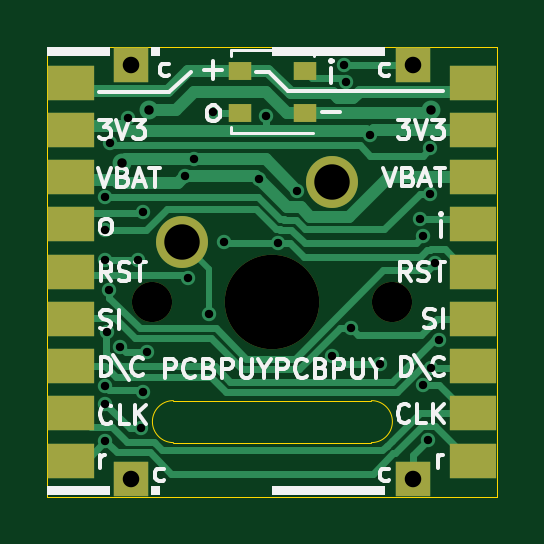
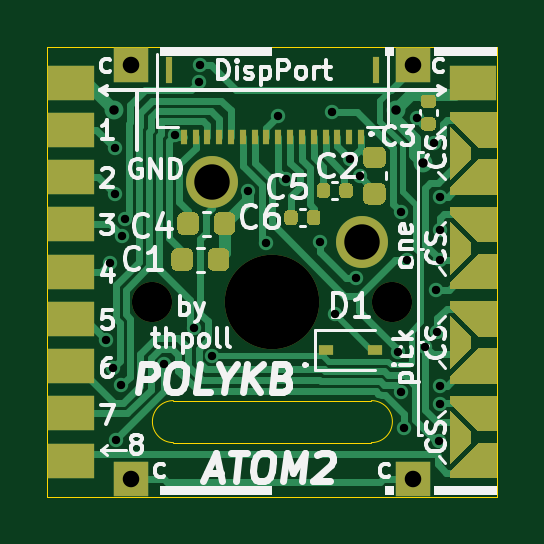
Circuit board: 11 layer files. Board 19.1 x 19.0 mm.
- bottom_copper: poly_kb-B_Cu.gbl (27790 bytes)
- bottom_mask: poly_kb-B_Mask.gbs (8106 bytes)
- paste: poly_kb-B_Paste.gbp (7676 bytes)
- bottom_silk: poly_kb-B_SilkS.gbo (34649 bytes)
- outline: poly_kb-Edge_Cuts.gm1 (953 bytes)
- top_copper: poly_kb-F_Cu.gtl (15026 bytes)
- top_mask: poly_kb-F_Mask.gts (1579 bytes)
- paste: poly_kb-F_Paste.gtp (1149 bytes)
- top_silk: poly_kb-F_SilkS.gto (19189 bytes)
- drill: poly_kb-NPTH.drl (345 bytes)
- drill: poly_kb-PTH.drl (1193 bytes)

=== bottom_copper: poly_kb-B_Cu.gbl (27790 bytes, source omitted) ===
=== bottom_mask: poly_kb-B_Mask.gbs (8106 bytes, source omitted) ===
=== paste: poly_kb-B_Paste.gbp (7676 bytes, source omitted) ===
=== bottom_silk: poly_kb-B_SilkS.gbo (34649 bytes, source omitted) ===
=== outline: poly_kb-Edge_Cuts.gm1 ===
%TF.GenerationSoftware,KiCad,Pcbnew,(5.1.9)-1*%
%TF.CreationDate,2021-09-16T08:42:28+02:00*%
%TF.ProjectId,poly_kb,706f6c79-5f6b-4622-9e6b-696361645f70,rev?*%
%TF.SameCoordinates,Original*%
%TF.FileFunction,Profile,NP*%
%FSLAX46Y46*%
G04 Gerber Fmt 4.6, Leading zero omitted, Abs format (unit mm)*
G04 Created by KiCad (PCBNEW (5.1.9)-1) date 2021-09-16 08:42:28*
%MOMM*%
%LPD*%
G01*
G04 APERTURE LIST*
%TA.AperFunction,Profile*%
%ADD10C,0.050000*%
%TD*%
G04 APERTURE END LIST*
D10*
X274701000Y-122301000D02*
G75*
G02*
X274701000Y-124079000I0J-889000D01*
G01*
X266319000Y-124079000D02*
G75*
G02*
X266319000Y-122301000I0J889000D01*
G01*
X274701000Y-124079000D02*
X266319000Y-124079000D01*
X274701000Y-122301000D02*
X266319000Y-122301000D01*
X280035000Y-126365000D02*
X260985000Y-126365000D01*
X280035000Y-107315000D02*
X260985000Y-107315000D01*
X280035000Y-107315000D02*
X280035000Y-126365000D01*
X260985000Y-107315000D02*
X260985000Y-126365000D01*
M02*

=== top_copper: poly_kb-F_Cu.gtl (15026 bytes, source omitted) ===
=== top_mask: poly_kb-F_Mask.gts ===
%TF.GenerationSoftware,KiCad,Pcbnew,(5.1.9)-1*%
%TF.CreationDate,2021-09-16T08:42:28+02:00*%
%TF.ProjectId,poly_kb,706f6c79-5f6b-4622-9e6b-696361645f70,rev?*%
%TF.SameCoordinates,Original*%
%TF.FileFunction,Soldermask,Top*%
%TF.FilePolarity,Negative*%
%FSLAX46Y46*%
G04 Gerber Fmt 4.6, Leading zero omitted, Abs format (unit mm)*
G04 Created by KiCad (PCBNEW (5.1.9)-1) date 2021-09-16 08:42:28*
%MOMM*%
%LPD*%
G01*
G04 APERTURE LIST*
%ADD10C,2.200000*%
%ADD11C,4.000000*%
%ADD12C,1.700000*%
%ADD13R,2.000000X1.500000*%
%ADD14R,1.500000X1.500000*%
%ADD15R,0.950000X0.800000*%
G04 APERTURE END LIST*
D10*
%TO.C,SW1*%
X273050000Y-113030000D03*
X266700000Y-115570000D03*
D11*
X270510000Y-118110000D03*
D12*
X265430000Y-118110000D03*
X275590000Y-118110000D03*
%TD*%
D13*
%TO.C,J4*%
X279019000Y-124840000D03*
X279019000Y-122840000D03*
X279019000Y-120840000D03*
X279019000Y-108840000D03*
X279019000Y-118840000D03*
X279019000Y-110840000D03*
X279019000Y-112840000D03*
X279019000Y-114840000D03*
X279019000Y-116840000D03*
%TD*%
%TO.C,J3*%
X262001000Y-124840000D03*
X262001000Y-122840000D03*
X262001000Y-120840000D03*
X262001000Y-108840000D03*
X262001000Y-118840000D03*
X262001000Y-110840000D03*
X262001000Y-112840000D03*
X262001000Y-114840000D03*
X262001000Y-116840000D03*
%TD*%
D14*
%TO.C,J9*%
X276479000Y-125603000D03*
%TD*%
%TO.C,J8*%
X264541000Y-108077000D03*
%TD*%
%TO.C,J7*%
X264541000Y-125603000D03*
%TD*%
%TO.C,J2*%
X276479000Y-108077000D03*
%TD*%
D15*
%TO.C,LED1*%
X271875000Y-108330000D03*
X269145000Y-108330000D03*
X271875000Y-110110000D03*
X269145000Y-110110000D03*
%TD*%
M02*

=== paste: poly_kb-F_Paste.gtp ===
%TF.GenerationSoftware,KiCad,Pcbnew,(5.1.9)-1*%
%TF.CreationDate,2021-09-16T08:42:28+02:00*%
%TF.ProjectId,poly_kb,706f6c79-5f6b-4622-9e6b-696361645f70,rev?*%
%TF.SameCoordinates,Original*%
%TF.FileFunction,Paste,Top*%
%TF.FilePolarity,Positive*%
%FSLAX46Y46*%
G04 Gerber Fmt 4.6, Leading zero omitted, Abs format (unit mm)*
G04 Created by KiCad (PCBNEW (5.1.9)-1) date 2021-09-16 08:42:28*
%MOMM*%
%LPD*%
G01*
G04 APERTURE LIST*
%ADD10R,2.000000X1.500000*%
%ADD11R,0.950000X0.800000*%
G04 APERTURE END LIST*
D10*
%TO.C,J4*%
X279019000Y-124840000D03*
X279019000Y-122840000D03*
X279019000Y-120840000D03*
X279019000Y-108840000D03*
X279019000Y-118840000D03*
X279019000Y-110840000D03*
X279019000Y-112840000D03*
X279019000Y-114840000D03*
X279019000Y-116840000D03*
%TD*%
%TO.C,J3*%
X262001000Y-124840000D03*
X262001000Y-122840000D03*
X262001000Y-120840000D03*
X262001000Y-108840000D03*
X262001000Y-118840000D03*
X262001000Y-110840000D03*
X262001000Y-112840000D03*
X262001000Y-114840000D03*
X262001000Y-116840000D03*
%TD*%
D11*
%TO.C,LED1*%
X271875000Y-108330000D03*
X269145000Y-108330000D03*
X271875000Y-110110000D03*
X269145000Y-110110000D03*
%TD*%
M02*

=== top_silk: poly_kb-F_SilkS.gto (19189 bytes, source omitted) ===
=== drill: poly_kb-NPTH.drl ===
M48
; DRILL file {KiCad (5.1.9)-1} date 09/16/21 08:42:30
; FORMAT={-:-/ absolute / metric / decimal}
; #@! TF.CreationDate,2021-09-16T08:42:30+02:00
; #@! TF.GenerationSoftware,Kicad,Pcbnew,(5.1.9)-1
; #@! TF.FileFunction,NonPlated,1,2,NPTH
FMAT,2
METRIC
T1C1.700
T2C4.000
%
G90
G05
T1
X265.43Y-118.11
X275.59Y-118.11
T2
X270.51Y-118.11
T0
M30

=== drill: poly_kb-PTH.drl ===
M48
; DRILL file {KiCad (5.1.9)-1} date 09/16/21 08:42:30
; FORMAT={-:-/ absolute / metric / decimal}
; #@! TF.CreationDate,2021-09-16T08:42:30+02:00
; #@! TF.GenerationSoftware,Kicad,Pcbnew,(5.1.9)-1
; #@! TF.FileFunction,Plated,1,2,PTH
FMAT,2
METRIC
T1C0.356
T2C0.400
T3C0.700
T4C1.500
%
G90
G05
T1
X263.425Y-121.688
X263.428Y-113.671
X263.436Y-116.332
X263.436Y-115.086
X263.436Y-122.428
X263.441Y-124.002
X263.525Y-119.38
X263.6Y-117.602
X263.652Y-111.379
X264.053Y-120.015
X264.4Y-110.349
X264.823Y-116.344
X264.951Y-123.463
X265.049Y-121.92
X265.049Y-114.3
X265.192Y-120.255
X266.803Y-112.8
X266.954Y-117.094
X267.208Y-112.091
X267.843Y-118.618
X267.999Y-110.073
X268.478Y-115.57
X269.937Y-112.913
X270.256Y-110.236
X270.763Y-115.647
X271.554Y-113.421
X273.05Y-120.396
X273.558Y-108.077
X273.609Y-108.815
X273.84Y-119.21
X274.624Y-111.046
X275.08Y-120.736
X276.752Y-114.614
X276.882Y-115.342
X276.904Y-121.659
X277.114Y-123.952
X277.182Y-111.625
X277.182Y-113.538
X277.239Y-120.904
X277.4Y-116.461
X277.542Y-119.723
T2
X264.143Y-112.244
X265.286Y-109.987
X277.208Y-110.0
T3
X264.541Y-108.077
X264.541Y-125.603
X276.479Y-108.077
X276.479Y-125.603
T4
X266.7Y-115.57
X273.05Y-113.03
T0
M30
